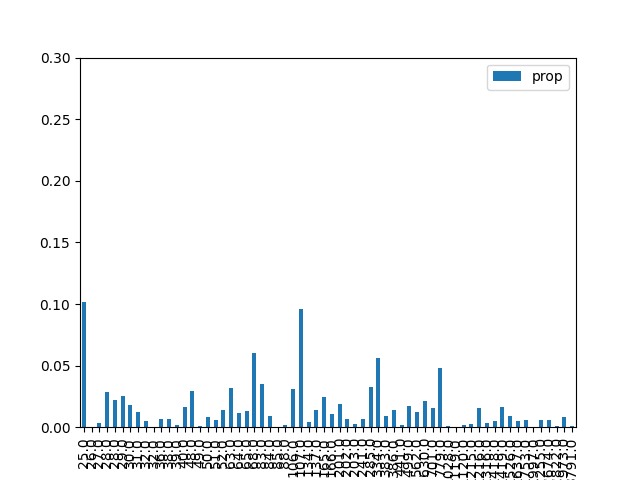

Source data for this figure (header and first rows):
, result, prop, energy
1, 000001, 0.1014, 25.0
9, 001001, 0.0004163, 26.0
18, 010010, 0.003711, 27.0
26, 011010, 0.02872, 28.0
38, 100110, 0.02197, 28.0
29, 011101, 0.02537, 29.0
5, 000101, 0.01798, 30.0
33, 100001, 0.0121, 31.0
42, 101010, 0.004892, 32.0
22, 010110, 0.0001536, 32.0
20, 010100, 0.006568, 36.0
6, 000110, 0.006677, 38.0
34, 100010, 0.00216, 39.0
41, 101001, 0.0165, 40.0
24, 011000, 0.02968, 48.0
45, 101101, 0.001023, 49.0
10, 001010, 0.008133, 50.0
17, 010001, 0.005585, 51.0
37, 100101, 0.01394, 52.0
16, 010000, 0.03154, 63.0
36, 100100, 0.01123, 64.0
2, 000010, 0.01281, 65.0
25, 011001, 0.05985, 68.0
13, 001101, 0.03496, 83.0
40, 101000, 0.009141, 84.0
30, 011110, 0.0004793, 85.0
21, 010101, 0.001896, 88.0
4, 000100, 0.03124, 106.0
32, 100000, 0.09575, 107.0
8, 001000, 0.004325, 134.0
46, 101110, 0.01407, 137.0
0, 000000, 0.02418, 165.0
53, 110101, 0.01092, 166.0
28, 011100, 0.01856, 201.0
57, 111001, 0.007017, 202.0
14, 001110, 0.00287, 203.0
49, 110001, 0.006714, 241.0
44, 101100, 0.03264, 285.0
54, 110110, 0.05635, 334.0
12, 001100, 0.009388, 383.0
58, 111010, 0.01384, 386.0
50, 110010, 0.002088, 441.0
61, 111101, 0.01706, 499.0
52, 110100, 0.01201, 562.0
56, 111000, 0.02109, 630.0
48, 110000, 0.01566, 701.0
62, 111110, 0.04794, 779.0
23, 010111, 0.0006408, 1028
60, 111100, 0.0005651, 1119
27, 011011, 0.001497, 1120
19, 010011, 0.002335, 1215
39, 100111, 0.0157, 1216
43, 101011, 0.00333, 1316
7, 000111, 0.004698, 1418
35, 100011, 0.01677, 1419
11, 001011, 0.009253, 1526
3, 000011, 0.00503, 1637
31, 011111, 0.005494, 1753
47, 101111, 0.0002323, 1997
15, 001111, 0.005676, 2255
... 4 more rows
